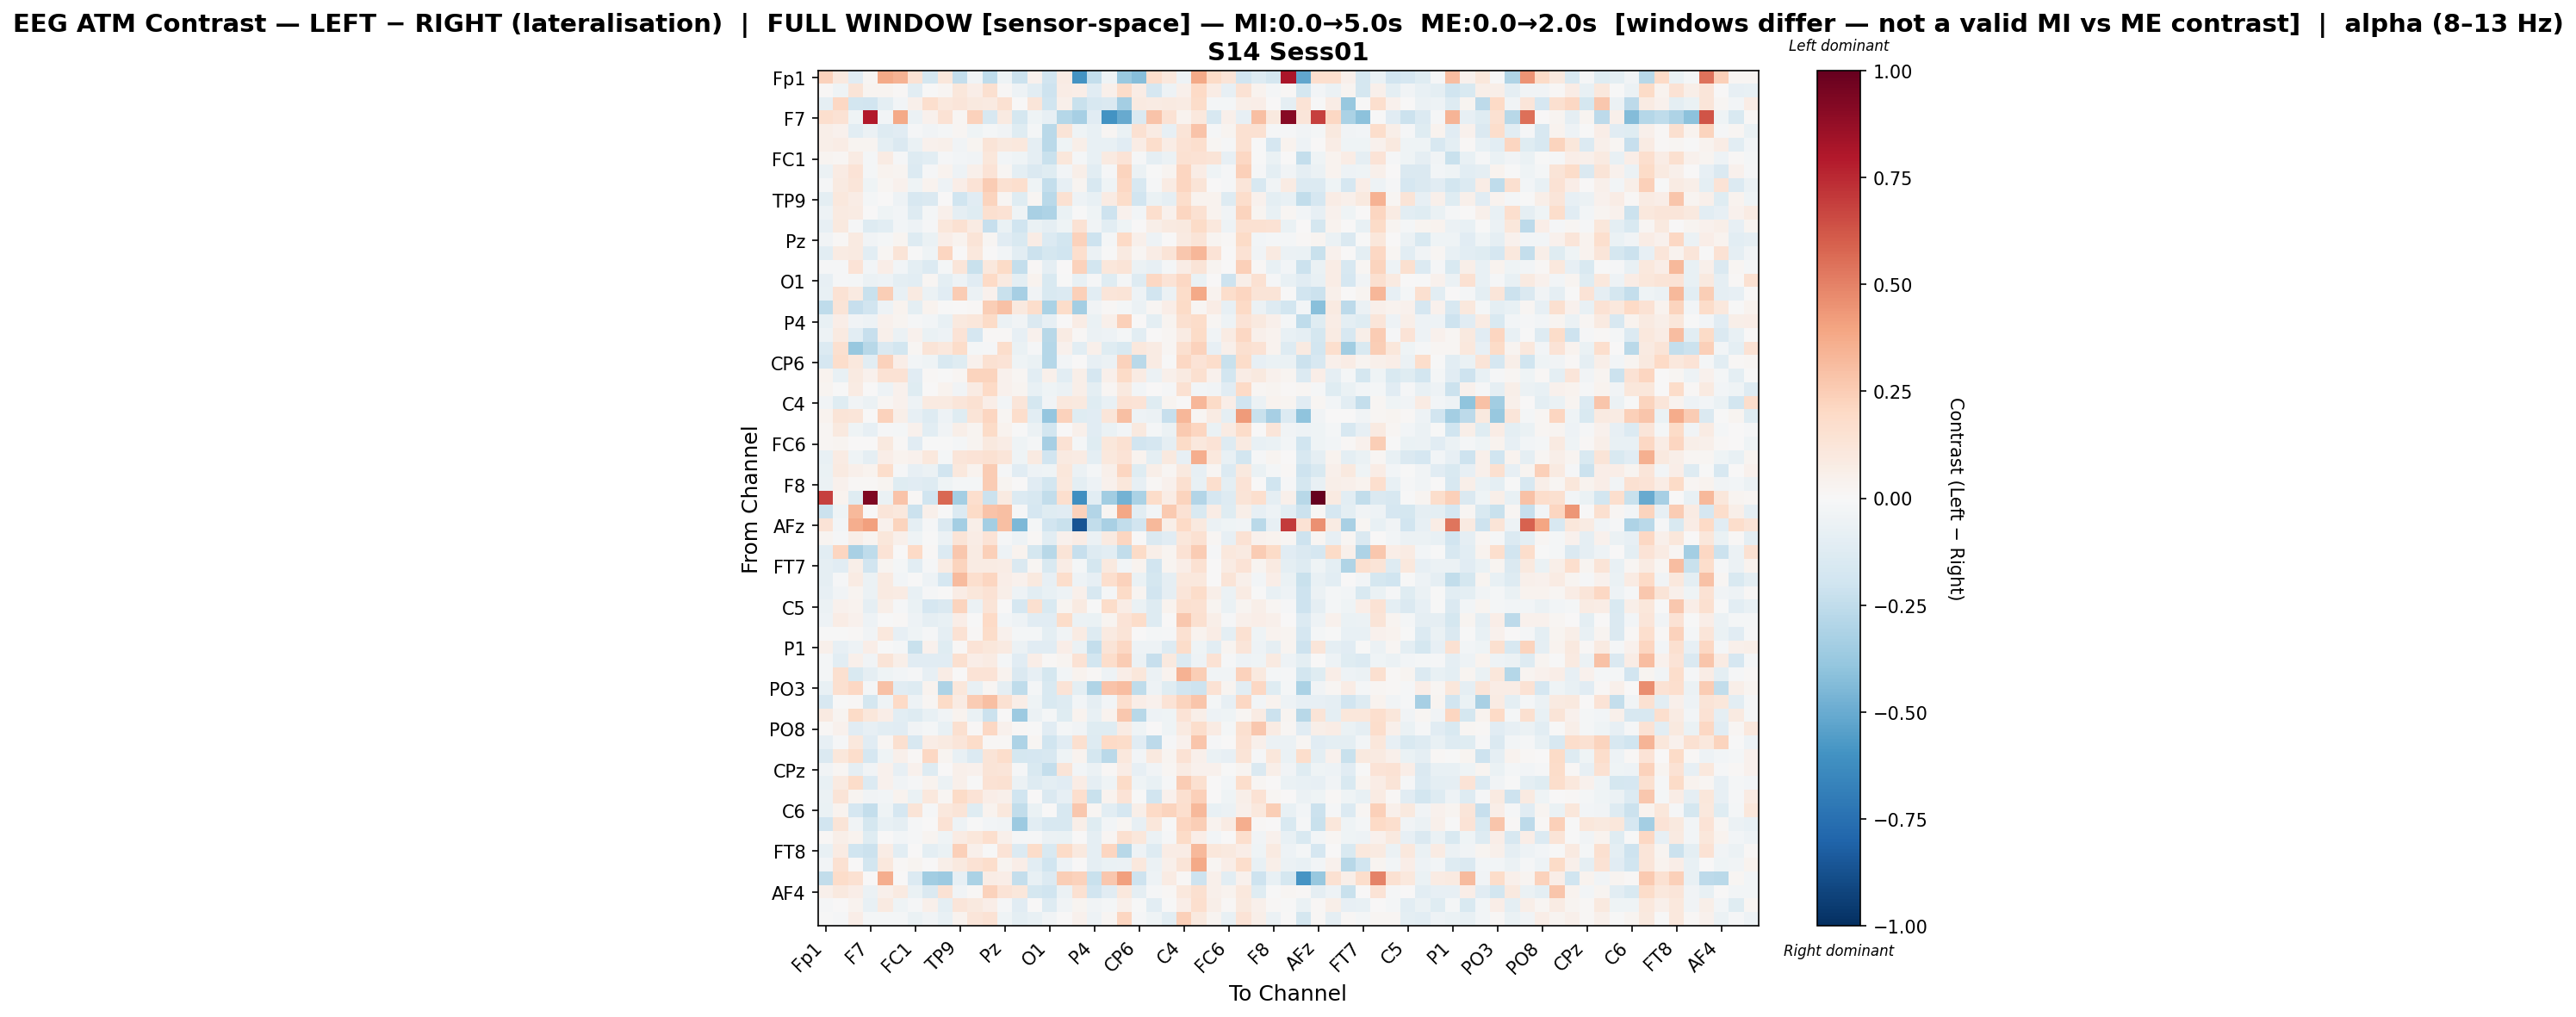

The data file committed next to this chart (first rows):
, Fp1, Fz, F3, F7, FT9, FC5, FC1, C3, T7, TP9, CP5, CP1, Pz, P3, P7, O1, Oz, O2, P4, P8, TP10, CP6, CP2
Fp1, 0.2314, 0.09381, -0.1164, 0.01738, 0.3789, 0.3438, 0.1478, -0.1783, 0.1103, -0.2366, -0.03815, -0.2508, -0.04355, -0.218, 0.03929, -0.1946, 0.0786, -0.5972, -0.237, -0.04136, -0.3691, -0.429, 0.1791
Fz, 0.01523, -0.04516, 0.1317, 0.02626, 0.0256, 0.01358, -0.1048, -0.0003338, 0.01949, 0.1108, 0.06391, 0.1632, 0.01061, -0.04836, -0.1081, -0.2084, 0.07687, 0.06963, -0.1121, 0.04762, 0.1798, 0.07694, -0.1643
F3, -0.0906, 0.2076, -0.1863, -0.1941, -0.1003, -0.02953, 0.04849, 0.1652, 0.1051, 0.1241, 0.0945, 0.0932, 0.1499, 0.0007343, 0.1191, -0.2003, 0.04763, -0.2228, -0.1621, -0.1466, -0.3389, 0.08629, 0.08217
F7, 0.1719, 0.1478, -0.0426, 0.7906, -0.02885, 0.3751, -0.05611, 0.04104, 0.1433, 0.02303, 0.2318, -0.1605, 0.08802, -0.1782, -0.04137, -0.08584, -0.2861, -0.3352, -0.1127, -0.5939, -0.5071, -0.1436, 0.2826
FT9, 0.06088, 0.03968, -0.1038, -0.05935, -0.1257, -0.1141, -0.01499, -0.03369, -0.01702, 0.01739, -0.04262, -0.02099, -0.03131, -0.1195, -0.01744, -0.2688, 0.129, -0.04611, -0.0721, 0.01707, -0.06826, 0.1514, 0.07983
FC5, 0.05794, 0.07711, 0.03076, 0.02832, -0.097, -0.1483, -0.06473, 0.04123, 0.0525, -0.03756, 0.02545, 0.1327, 0.1011, 0.1084, -0.08715, -0.2706, -0.04612, 0.06103, -0.0743, -0.0755, -0.1142, 0.07076, 0.1769
FC1, 0.03031, 0.02086, 0.08524, -0.01633, 0.07878, -0.01445, -0.1321, -0.1082, -0.01219, -0.0273, -0.03677, 0.114, -0.0254, -0.04149, -0.09163, -0.22, 0.1125, -0.01617, -0.0728, 0.09127, 0.139, -0.01464, -0.09337
C3, -0.05922, 0.08469, 0.139, -0.01639, 0.03677, 0.02579, -0.1338, -0.01334, 0.03222, -0.05064, 0.04819, 0.1339, 0.02096, -0.1013, -0.1436, -0.119, -0.02744, 0.06058, -0.1067, -0.01135, 0.2219, -0.06054, -0.001058
T7, -0.01411, 0.09094, 0.1207, -0.04057, 0.01643, 0.04025, -0.04281, 0.03879, -0.05202, 0.06608, 0.1353, 0.2508, 0.1525, 0.1685, -0.04295, -0.2348, -0.08109, 0.02567, -0.1637, -0.04151, 0.2109, -0.1615, -0.01518
TP9, -0.1007, 0.109, 0.07079, -0.0206, 0.007171, -0.05344, -0.1607, -0.1453, 0.000476, -0.2014, -0.1121, 0.2209, 0.01847, -0.1245, 0.01801, -0.271, 0.1556, -0.04839, -0.07152, 0.07846, 0.181, -0.1896, -0.06544
CP5, -0.04692, 0.08658, 0.08583, 0.003337, -0.04478, -0.02879, -0.1274, -0.01864, 0.05466, -0.08921, -0.1248, 0.1618, 0.1459, -0.04021, -0.3207, -0.309, -0.06358, -0.000823, -0.04393, -0.2061, 0.04095, -0.03006, 0.1652
CP1, -0.08195, 0.0971, -0.01476, -0.1278, -0.1025, -0.02489, -0.05276, -0.01175, 0.1107, 0.15, 0.07881, -0.2284, -0.06763, -0.2004, -0.06879, -0.08834, -0.0396, 0.1481, -0.03134, -0.1052, -0.04596, 0.007327, 0.05843
Pz, -0.03402, 0.01492, 0.09027, -0.03177, -0.02319, 0.02491, -0.1288, -0.06444, 0.06779, 0.03217, 0.1263, 0.02214, -0.1119, -0.1556, 0.07094, -0.1367, -0.1852, 0.2297, -0.2049, -0.01688, 0.1954, 0.05302, -0.04762
P3, -0.1057, 0.0839, 0.08661, -0.1076, 0.01623, 0.1275, -0.0007557, -0.04539, 0.2138, 0.002178, 0.1078, 0.001484, -0.02568, -0.1093, -0.2169, -0.174, -0.2017, 0.1711, -0.05684, -0.001637, 0.09371, 0.01613, 0.07186
P7, -0.01117, -0.01464, 0.1342, -0.02359, 0.06751, -0.03112, -0.1015, -0.1402, -0.0195, 0.1185, -0.2228, 0.1093, 0.1905, -0.2387, 0.01113, -0.09248, 0.0007302, 0.2277, -0.1854, 0.1144, 0.1256, -0.05817, -0.08092
O1, -0.08421, -0.01543, -0.02103, -0.05979, -0.05245, -0.09691, -0.1018, 0.02154, -0.09692, -0.0477, -0.1167, 0.1965, 0.09273, -0.09476, 0.03401, -0.154, -0.007651, -0.07402, -0.01114, -0.118, -0.0159, -0.1273, 0.2107
Oz, -0.07137, 0.1449, 0.08934, -0.222, 0.2432, -0.07516, 0.09332, -0.05818, -0.1116, 0.2522, -0.05965, 0.0402, -0.2261, -0.3334, -0.03824, -0.1526, -0.1396, 0.2354, -0.1076, 0.1225, 0.131, -0.04989, -0.1907
O2, -0.2538, 0.1259, -0.2309, -0.193, -0.0538, 0.03568, -0.09394, 0.03687, -0.00449, 0.006014, 0.009735, 0.2469, 0.293, 0.09389, 0.1764, -0.3173, 0.1823, -0.3385, -0.03542, 0.01117, -0.02188, -0.05982, 0.01734
P4, -0.07089, 0.06975, -0.03636, -0.05428, 0.04665, 0.02395, -0.01478, -0.02853, -0.07647, 0.09665, 0.1132, 0.1893, -0.05894, -0.03263, -0.1444, -0.0826, 0.00762, 0.07166, -0.0695, 0.05035, 0.2386, 0.001954, -0.09454
P8, -0.04897, 0.09098, -0.1076, -0.2327, 0.04909, -0.05754, 0.04293, -0.0635, -0.05407, 0.1376, -0.1702, 0.01182, 0.01383, -0.08285, 0.04157, -0.2744, 0.08284, 0.01284, -0.05587, -0.04761, -0.01705, -0.1084, 0.006225
TP10, -0.1405, 0.1631, -0.3788, -0.2799, -0.1449, -0.1866, 0.02038, 0.1283, 0.1061, 0.1834, -0.01701, -0.01202, 0.1734, -0.06904, -0.01052, -0.2818, 0.04416, -0.1035, 0.0522, -0.1217, -0.153, 0.1075, 0.08052
CP6, -0.1708, 0.1722, 0.1043, -0.109, 0.2321, 0.06831, -0.02781, -0.04529, -0.1493, -0.1188, 0.04432, 0.1561, 0.1377, -0.04302, -0.06633, -0.2827, -0.02658, 0.002527, -0.08563, -0.06233, 0.2274, -0.2703, 0.07962
CP2, 0.03356, -0.07169, 0.09245, 0.04686, 0.1465, 0.147, -0.1137, 0.01043, -0.001538, 0.0214, 0.2265, 0.2194, 0.04253, 0.02237, -0.1029, 0.05136, -0.1049, 0.05482, -0.1714, 0.05195, 0.1902, 0.08039, -0.05631
Cz, 0.02474, -0.001817, 0.08588, 0.004326, -0.04761, 0.03953, -0.1204, 0.003822, 0.03903, -0.03288, 0.0801, 0.2008, 0.04107, 0.02485, -0.07187, -0.04671, -0.06178, 0.06238, -0.09507, 0.02089, 0.1005, -0.02998, 0.0007135
C4, -0.03487, -0.1229, -0.03172, -0.0605, 0.0191, 0.04288, -0.05308, 0.08641, 0.08628, 0.1189, 0.1514, 0.06973, -0.02622, 0.1235, -0.1727, -0.03388, 0.1041, 0.09571, -0.1212, -0.07045, 0.1432, 0.1335, -0.1188
T8, 0.03456, 0.125, 0.1241, 0.0002324, 0.2327, 0.05831, -0.08312, -0.1313, -0.05419, -0.1204, 0.1281, 0.2166, 0.01672, 0.1786, -0.1073, -0.3856, 0.2309, -0.1187, -0.1126, 0.1179, 0.2993, -0.04958, -0.05747
FT10, 0.02289, 0.09977, -0.04137, -0.08493, -0.009267, -0.01763, 0.04436, -0.1082, -0.0313, 0.05506, 0.02696, 0.1892, 0.0371, -0.000237, -0.06138, -0.1819, 0.007372, 0.05232, -0.1162, -0.06957, -0.02602, 0.0974, -0.01637
FC6, 0.017, 0.02403, 0.003589, 0.002449, 0.1013, 0.01398, -0.1094, -0.007731, -0.005242, -0.01799, 0.03005, 0.1011, 0.07594, -0.0418, -0.02247, -0.3328, 0.1454, -0.02151, -0.1224, 0.1161, 0.1532, -0.1912, -0.1706
FC2, -0.07248, 0.07988, -0.04506, -0.08876, 0.06298, 0.03339, 0.04042, 0.1065, -0.02299, 0.1234, 0.1349, 0.1552, 0.1184, -0.04259, 0.08616, -0.1942, 0.0865, 0.08011, -0.09857, 0.1052, 0.1367, 0.0377, -0.09408
F4, -0.06905, 0.08995, 0.04732, 0.03396, 0.1736, -0.01111, -0.0819, -0.06063, -0.1928, 0.102, 0.03769, 0.2534, -0.01342, -0.1121, -0.05313, -0.0413, 0.1106, -0.05589, -0.01939, 0.04962, 0.211, -0.1245, 0.05681
F8, -0.05755, 0.04618, 0.01303, 0.01085, 0.03019, -0.1206, -0.1168, -0.1277, -0.04229, -0.02203, -0.02225, 0.2558, 0.02645, 0.00171, -0.1144, -0.185, 0.1075, -0.09569, -0.05402, 0.04404, 0.112, -0.07945, 0.01475
Fp2, 0.6851, 0.03639, -0.1243, 0.9312, -0.0671, 0.2836, 0.01046, -0.2021, 0.5705, -0.3423, 0.1699, -0.2178, 0.09232, -0.1348, -0.1625, -0.2476, 0.1688, -0.6098, -0.1077, -0.3483, -0.4745, -0.3146, 0.1823
AF3, -0.2145, -0.04401, 0.3244, 0.00699, 0.118, 0.1017, -0.2164, 0.05142, -0.00188, -0.1343, 0.1915, 0.2839, 0.3002, -0.01449, -0.1713, -0.1213, -0.1162, 0.2281, -0.2894, 0.01573, 0.3844, -0.1069, -0.03073
AFz, 0.1372, -0.02653, 0.3604, 0.4092, 0.04133, 0.2201, -0.08769, -0.008548, -0.1455, -0.3381, 0.06011, -0.3411, 0.3029, -0.4508, -0.02162, -0.1899, -0.2221, -0.8609, -0.2447, -0.3204, -0.2423, -0.1905, 0.3281
F1, 0.02362, -0.008296, 0.06072, 0.0299, 0.1124, 0.05228, -0.04445, -0.002186, -0.05501, 0.1274, 0.0745, 0.1373, -0.008258, -0.04884, 0.009949, -0.1059, 0.04296, 0.07698, -0.06051, 0.08864, 0.2154, 4.0181326103822724e-05, -0.1424
F5, -0.1019, 0.2158, -0.3271, -0.2521, 0.1332, 0.002404, 0.2006, 0.01323, -0.1352, 0.2719, 0.08159, 0.2356, -0.05121, 0.03262, -0.1771, -0.2779, 0.1292, -0.231, -0.1308, -0.1083, -0.2483, 0.1923, 0.05842
FT7, -0.0866, -0.1123, 0.05657, -0.1927, 0.02973, -0.01902, -0.1044, -0.01522, 0.08137, 0.2207, 0.08512, 0.08068, 0.07713, -0.1426, 0.01832, -0.1507, 0.07718, -0.0171, -0.1742, 0.0986, -0.02582, 0.03326, -0.1926
FC3, -0.09289, -0.01138, 0.08589, -0.06232, 0.08991, -0.02919, -0.007564, -0.05443, -0.1653, 0.3179, 0.1644, 0.2171, 0.06731, 0.04202, 0.09463, -0.08184, 0.1779, -0.04703, -0.08113, 0.1666, 0.2335, -0.06782, -0.1767
C1, -0.08429, -0.03883, 0.03005, -0.05634, 0.08921, 0.0838, -0.07571, -0.01503, 0.0003537, 0.07787, 0.1164, 0.1441, 0.05832, -0.05458, -0.1092, -0.07329, -0.04934, 0.05333, -0.1567, -0.01772, 0.1926, 0.02987, -0.188
C5, -0.05631, 0.04099, 0.03854, -0.08825, 0.05783, -0.01466, -0.06412, -0.1668, -0.1484, 0.2235, -0.06128, 0.127, 0.003458, -0.1656, 0.1618, -0.1492, 0.02918, 0.08972, -0.004058, 0.1855, 0.07408, -0.06589, -0.1254
TP7, -0.04865, 0.07069, 0.03993, -0.05096, -0.00323, 0.01103, -0.05436, -0.09011, -0.07732, 0.06615, -0.005936, 0.1993, -0.02811, -0.05368, -0.113, -0.1151, 0.1849, -0.05844, -0.06741, 0.02813, 0.1334, 0.1874, -0.1282
CP3, -0.003404, -0.001487, 0.008469, -0.03625, 0.1042, -0.08007, -0.04651, -0.01316, -0.08599, 0.1452, 0.01156, 0.1834, 0.04388, -0.02343, -0.01809, -0.09872, -0.03183, 0.08084, -0.1276, 0.08763, 0.1298, 0.007321, -0.02035
P1, 0.0473, -0.08466, -0.04875, 0.06686, -0.006539, -0.01747, -0.2199, 0.04043, -0.124, 0.01551, 0.1331, 0.114, 0.08972, -0.06214, -0.1106, -0.1167, 0.06865, -0.05819, -0.2363, 0.1259, 0.2078, -0.0486, -0.0532
P5, -0.01757, -0.1036, 0.04821, -0.03781, 0.1265, 0.05661, -0.1123, -0.1102, -0.1113, 0.1567, 0.06948, 0.08556, -0.02177, -0.1145, 0.06343, 0.01427, 0.0244, 0.143, -0.1851, 0.1725, 0.2517, -0.05819, -0.2293
PO7, -0.01942, 0.157, -0.1553, -0.0932, -0.04557, -0.02743, -0.009543, -0.085, 0.07767, 0.003371, 0.1346, 0.1364, 0.03541, -0.1472, -0.07841, -0.1781, -0.02748, 0.03426, 0.01212, -0.05236, 0.06967, 0.1164, -0.05793
PO3, -0.07124, 0.1635, 0.205, -0.02328, 0.2949, -0.1128, -0.1294, 0.03733, -0.3075, 0.117, -0.07535, 0.01757, -0.08726, -0.2558, -0.02042, -0.1535, 0.1347, -0.09563, -0.2975, 0.2828, 0.3089, -0.2556, -0.04896
POz, -0.1563, -0.004508, 0.01131, -0.1723, -0.04416, 0.1998, -0.05422, 0.01878, 0.1916, 0.08428, 0.2566, 0.3029, 0.1509, 0.06526, -0.0443, -0.1551, -0.1325, -0.02613, -0.09233, -0.02559, 0.168, 0.06505, 0.04326
PO4, 0.08709, 0.02412, 0.1906, 0.1144, 0.06576, -0.1058, -0.125, -0.07593, -0.03895, 0.03761, -0.06985, -0.211, 0.005289, -0.3641, -0.05524, -0.01581, -0.1208, 0.03693, -0.0707, 0.03726, 0.2669, -0.2751, -0.05383
PO8, 0.01483, 0.04245, -0.1106, -0.0807, -0.1031, -0.1135, -0.03395, -0.01636, -0.072, 0.1587, 0.01492, 0.207, 0.0406, 0.01525, -0.007524, -0.1159, -0.01964, -0.03555, -0.121, -0.1238, 0.07925, -0.04299, 0.002476
P6, -0.07984, -0.01339, 0.1061, -0.1137, 0.01941, 0.1573, -0.1623, 0.07248, 0.08915, 0.1196, 0.1866, 0.01414, 0.008435, -0.3096, 0.02329, -0.1991, -0.1112, 0.1577, -0.1254, 0.1996, 0.1823, -0.1128, -0.2621
P2, -0.147, 0.1135, 0.1761, -0.1662, -0.04489, 0.05384, 0.01204, 0.2037, 0.02905, -0.0754, -0.1353, 0.1256, 0.1794, -0.1784, -0.167, -0.1586, -0.04687, 0.03613, -0.1725, -0.2668, 0.1066, -0.0296, 0.1003
CPz, -0.03737, 0.01847, -0.08671, -0.03656, 0.04502, -0.07852, 0.04323, -0.1282, 0.005711, 0.04912, 0.03922, 0.129, 0.1175, -0.01428, -0.1539, -0.2382, 0.1282, -0.02465, -0.06068, 0.01314, 0.07108, -0.08443, -0.03269
CP4, -0.07725, 0.09176, 0.1826, -0.139, 0.04005, -0.03212, -0.01209, 0.0378, -0.06039, 0.04887, -3.832830219532033e-05, 0.1469, 0.1528, -0.0548, -0.126, -0.09491, -0.1145, 0.07652, -0.08888, -0.04529, 0.1901, -0.04264, -0.07269
TP8, -0.05814, 0.1293, 0.02681, -0.03883, -0.02447, 0.03646, -0.06585, 0.102, 0.0219, 0.1932, 0.1382, 0.06255, 0.04931, -0.1981, 0.004049, -0.1463, -0.08565, 0.1665, -0.2261, 0.03691, 0.1399, -0.001968, -0.1923
C6, -0.06283, 0.03872, -0.1682, -0.2402, -0.04388, -0.1649, 0.1266, -0.008028, 0.1066, 0.1311, -0.1173, 0.03833, 0.1084, -0.2471, -0.06473, 0.004939, -0.1617, 0.2656, 0.01679, -0.1076, -0.1712, 0.05601, 0.1967
C2, -0.1907, 0.1278, -0.03725, -0.1786, -0.07065, -0.08716, -0.0104, 0.00454, 0.1481, -0.04998, -0.0006983, -0.0241, -0.0347, -0.3602, -0.1046, -0.1634, -0.1633, 0.05761, -0.1183, -0.02815, 0.02197, -0.08192, 0.1095
FC4, 0.007889, 0.05717, 0.03787, -0.1216, 0.007326, -0.02353, -0.01335, 0.02383, -0.04564, 0.0809, 0.114, 0.1644, 0.05314, -0.01541, -0.009015, -0.05931, -0.06977, 0.004213, -0.09203, 0.02242, 0.1612, 0.1103, -0.0594
FT8, -0.07269, 0.08522, -0.1986, -0.214, 0.0753, -0.1075, 0.005755, -0.09649, -0.06329, 0.2365, 0.04814, -0.002361, 0.1375, -0.1394, 0.186, -0.1544, 0.191, 0.09818, -0.08693, 0.2144, -0.2782, -0.05177, -0.1275
F6, -0.0256, 0.1542, 0.002581, -0.1823, 0.1054, 0.01061, 0.02484, 0.007494, 0.05743, 0.09896, 0.1436, 0.1754, 0.02416, 0.06393, -0.102, -0.1962, -0.05024, 0.006189, -0.08931, -0.06712, -0.06042, 0.1079, -0.06249
AF8, -0.2471, 0.1875, 0.15, 0.003659, 0.3669, 0.001526, -0.1331, -0.3441, -0.3653, -0.08246, -0.3143, 0.07136, 0.06454, -0.2363, -0.0753, -0.1388, 0.2487, 0.2286, -0.2197, 0.2698, 0.4089, -0.2042, -0.04781
... 3 more rows
